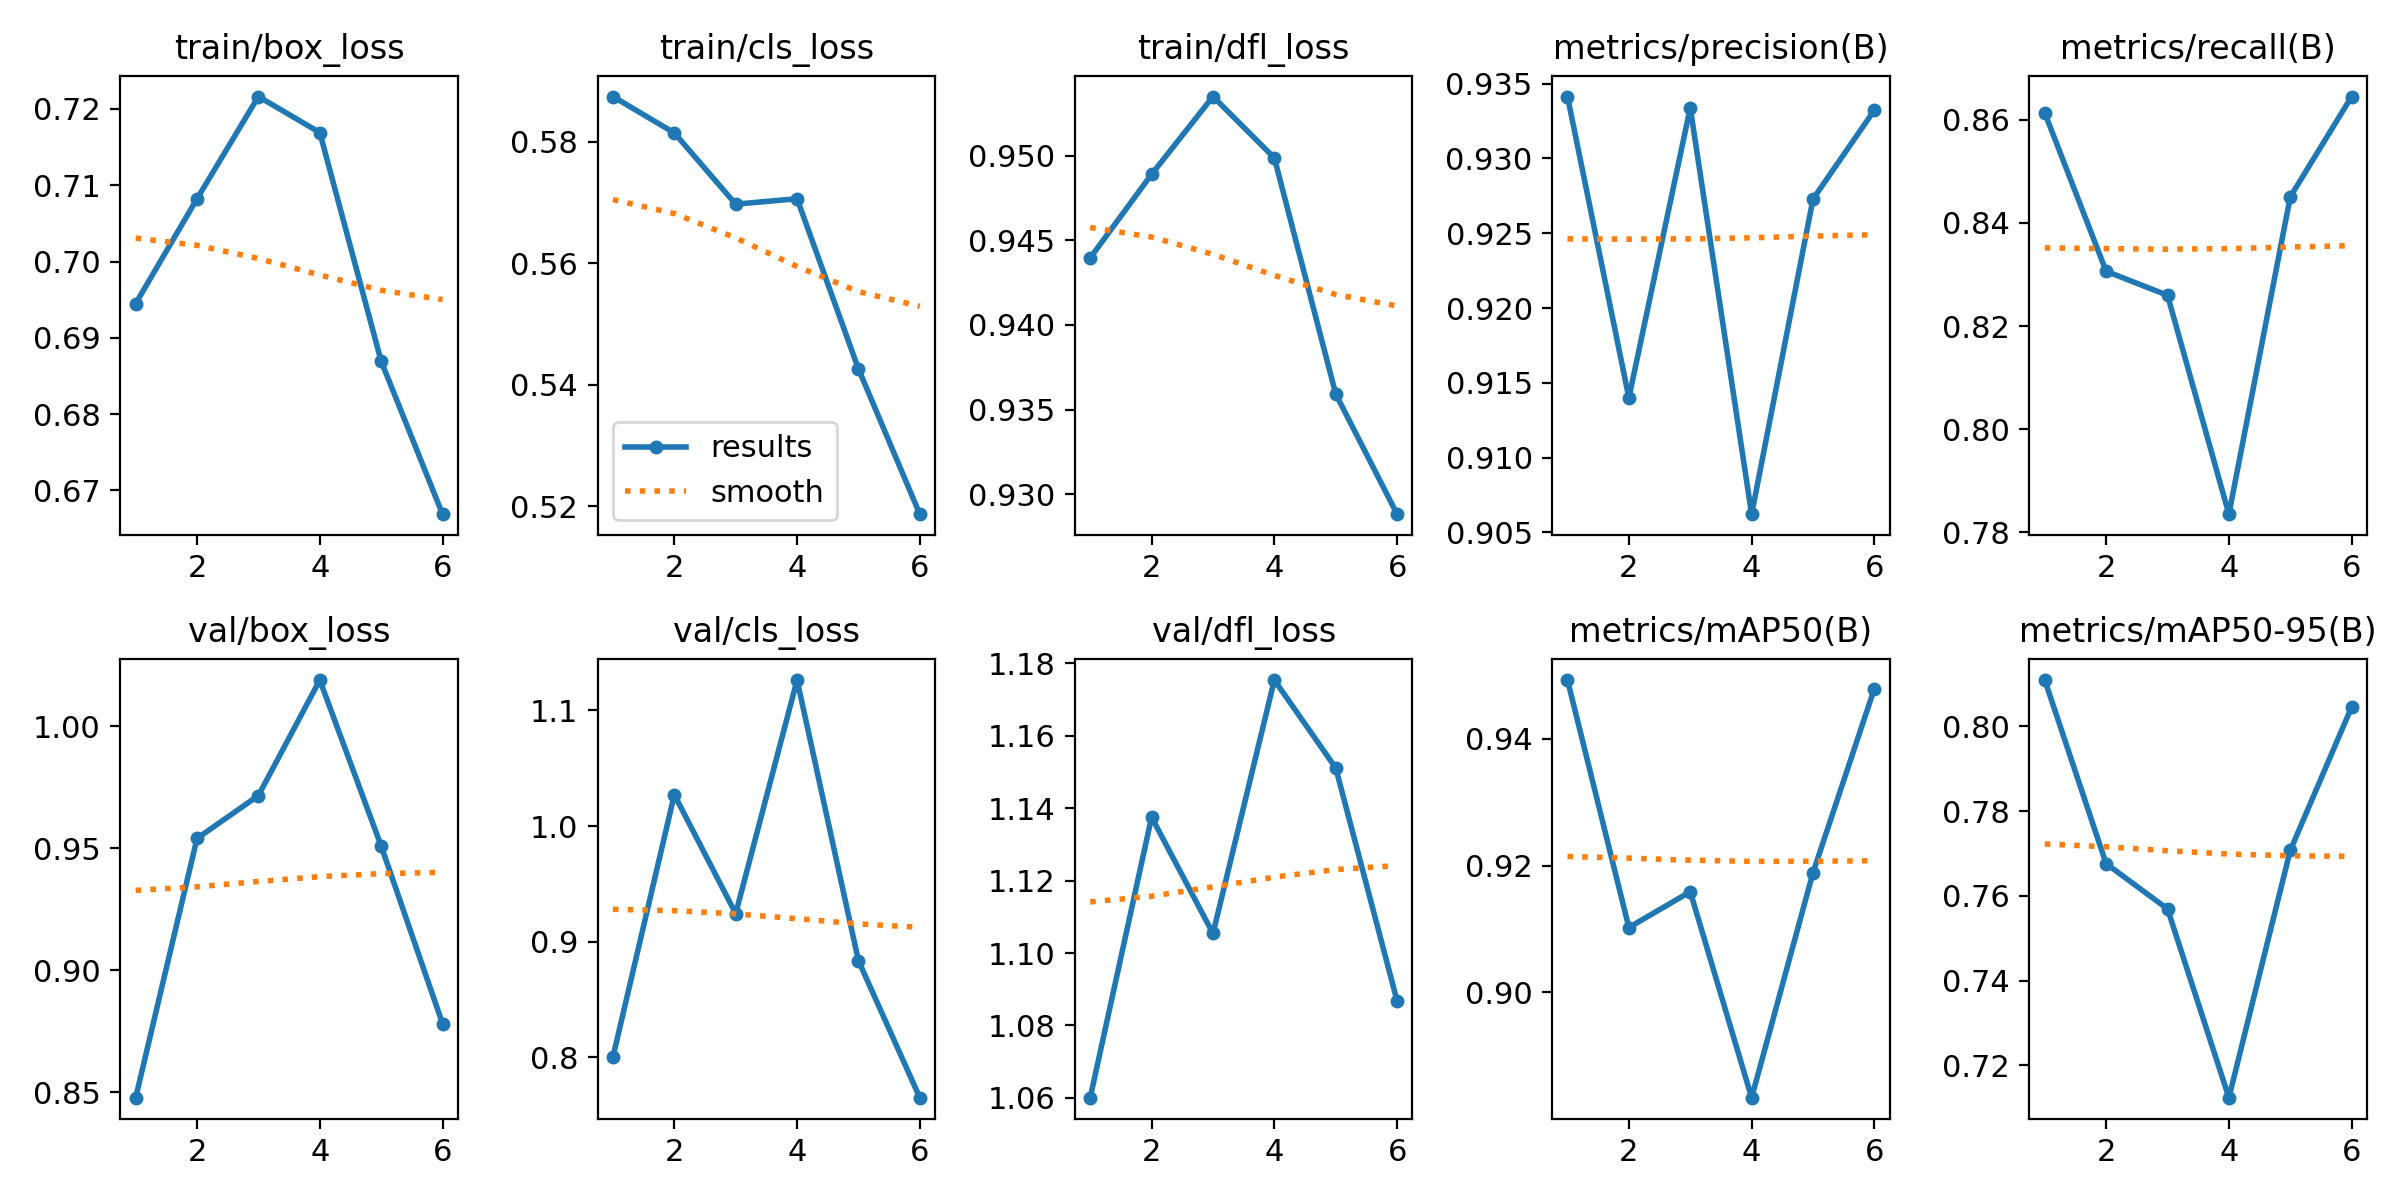

Values plotted in this chart, from the file beside it:
epoch, time, train/box_loss, train/cls_loss, train/dfl_loss, metrics/precision(B), metrics/recall(B), metrics/mAP50(B), metrics/mAP50-95(B), val/box_loss, val/cls_loss, val/dfl_loss, lr/pg0, lr/pg1, lr/pg2
1, 682.1, 0.6945, 0.5875, 0.944, 0.9341, 0.8613, 0.9493, 0.8109, 0.8478, 0.8003, 1.06, 0.0005406, 0.0005406, 0.0005406
2, 4128, 0.7082, 0.5815, 0.9489, 0.914, 0.8306, 0.9102, 0.7676, 0.954, 1.027, 1.137, 0.001075, 0.001075, 0.001075
3, 4836, 0.7216, 0.5697, 0.9535, 0.9334, 0.826, 0.9159, 0.7569, 0.9716, 0.9243, 1.105, 0.001587, 0.001587, 0.001587
4, 5570, 0.7169, 0.5706, 0.9499, 0.9062, 0.7835, 0.8834, 0.7124, 1.019, 1.126, 1.175, 0.001568, 0.001568, 0.001568
5, 6294, 0.6869, 0.5426, 0.9359, 0.9273, 0.845, 0.9189, 0.7707, 0.9509, 0.8836, 1.151, 0.001535, 0.001535, 0.001535
6, 7013, 0.6669, 0.5187, 0.9288, 0.9332, 0.8645, 0.9479, 0.8046, 0.8781, 0.7651, 1.087, 0.001502, 0.001502, 0.001502
